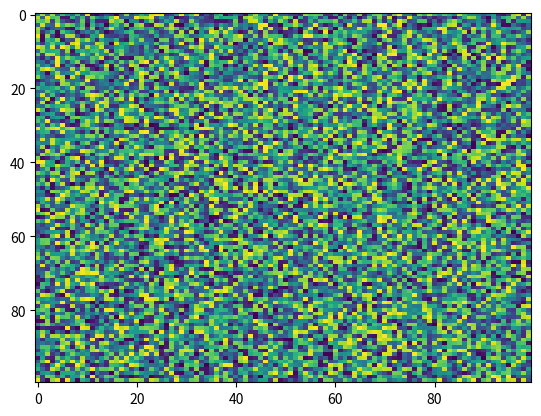

Here is the Python script that generated this plot:
import matplotlib.pyplot as plt
import numpy as np
X = np.random.rand(100, 100)
plt.imshow(X, url=None, cmap='viridis', aspect='auto', norm=None, interpolation_stage=None)
